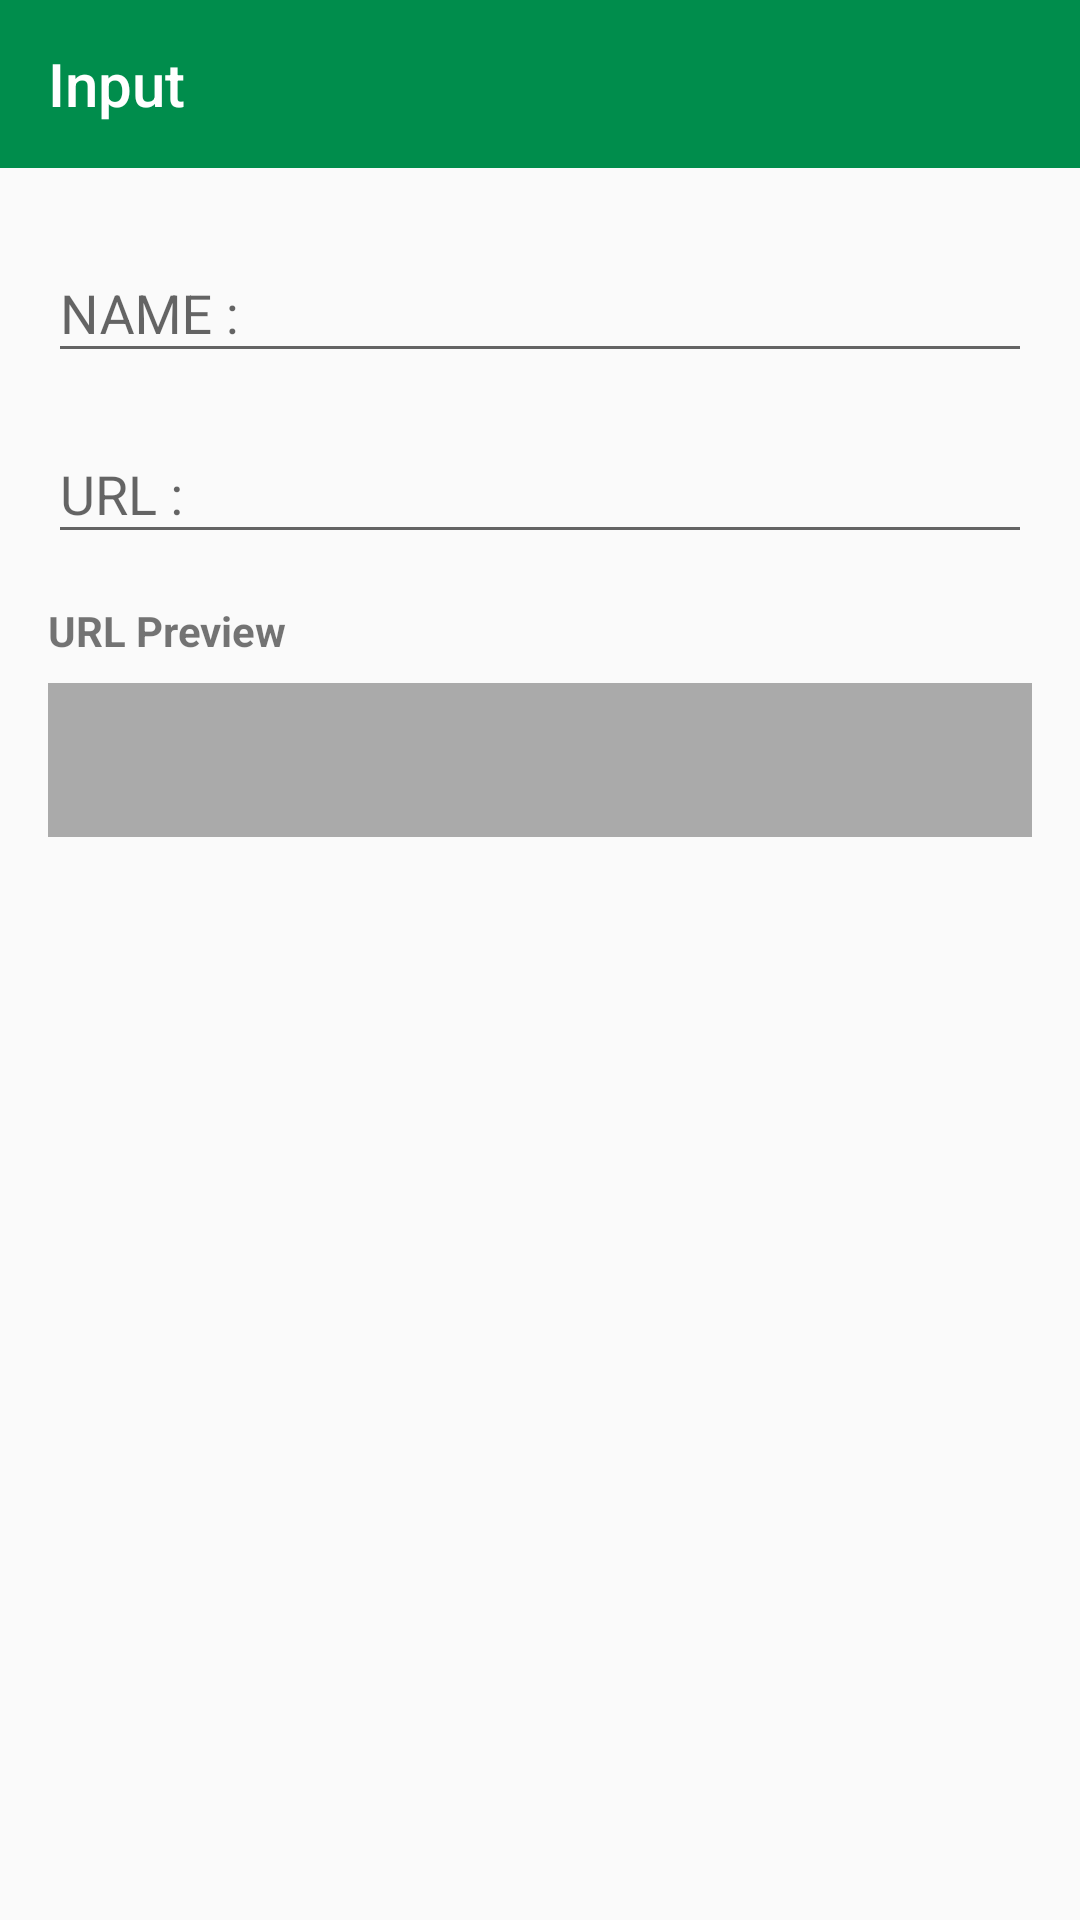

This screen was rendered from an Android layout file. Write that file and the resources it references.
<!-- AndroidManifest.xml: application theme AppTheme -->
<!-- res/layout/activity_input.xml -->
<?xml version="1.0" encoding="utf-8"?>
<LinearLayout
    xmlns:android="http://schemas.android.com/apk/res/android"
    xmlns:app="http://schemas.android.com/apk/res-auto"
    xmlns:tools="http://schemas.android.com/tools"
    android:id="@+id/input_layout"
    android:layout_width="match_parent"
    android:layout_height="match_parent"
    android:orientation="vertical"
    tools:context=".scene.input.InputActivity">

    <android.support.v7.widget.Toolbar
        android:id="@+id/input_toolbar"
        android:layout_width="match_parent"
        android:layout_height="?attr/actionBarSize"
        android:background="@color/colorPrimary"
        android:theme="@style/ToolbarStyleDark"
        app:contentInsetStartWithNavigation="0dp"
        app:title="@string/title_input"/>

    <android.support.v4.widget.NestedScrollView
        android:layout_width="match_parent"
        android:layout_height="match_parent">

        <LinearLayout
            android:layout_width="match_parent"
            android:layout_height="wrap_content"
            android:orientation="vertical"
            android:paddingLeft="16dp"
            android:paddingRight="16dp">

            <android.support.design.widget.TextInputLayout
                android:id="@+id/name_text_input_layout"
                android:layout_width="match_parent"
                android:layout_height="wrap_content"
                android:layout_marginTop="16dp">

                <android.support.design.widget.TextInputEditText
                    android:id="@+id/name_text_input_edit_text"
                    android:layout_width="match_parent"
                    android:layout_height="wrap_content"
                    android:hint="@string/title_name"
                    android:imeOptions="actionNext"
                    android:inputType="text"/>

            </android.support.design.widget.TextInputLayout>

            <android.support.design.widget.TextInputLayout
                android:id="@+id/url_text_input_layout"
                android:layout_width="match_parent"
                android:layout_height="wrap_content"
                android:layout_marginTop="8dp">

                <android.support.design.widget.TextInputEditText
                    android:id="@+id/url_text_input_edit_text"
                    android:layout_width="match_parent"
                    android:layout_height="wrap_content"
                    android:hint="@string/title_url_hint"
                    android:imeOptions="actionNext"
                    android:inputType="textUri"/>

            </android.support.design.widget.TextInputLayout>

            <TextView
                android:layout_width="wrap_content"
                android:layout_height="wrap_content"
                android:layout_marginTop="16dp"
                android:text="@string/title_url_preview"
                android:textStyle="bold"/>

            <TextView
                android:id="@+id/url_preview_text_view"
                android:layout_width="match_parent"
                android:layout_height="wrap_content"
                android:layout_marginTop="8dp"
                android:background="@android:color/darker_gray"
                android:minLines="2"
                android:padding="8dp"
                android:textColor="@android:color/black"
                tools:text="scheme://host?key=value"/>

            <android.support.v7.widget.RecyclerView
                android:id="@+id/query_recycler_view"
                android:layout_width="match_parent"
                android:layout_height="wrap_content"
                android:layout_marginTop="8dp"
                android:nestedScrollingEnabled="false"
                tools:listitem="@layout/list_item_query"/>

        </LinearLayout>

    </android.support.v4.widget.NestedScrollView>


</LinearLayout>
<!-- res/layout/list_item_query.xml (included above) -->
<?xml version="1.0" encoding="utf-8"?>
<LinearLayout
    xmlns:android="http://schemas.android.com/apk/res/android"
    xmlns:app="http://schemas.android.com/apk/res-auto"
    xmlns:tools="http://schemas.android.com/tools"
    android:id="@+id/query_item_layout"
    android:layout_width="match_parent"
    android:layout_height="wrap_content"
    android:gravity="center"
    android:orientation="horizontal">

    <EditText
        android:id="@+id/query_key_edit_text"
        android:layout_width="0dp"
        android:layout_height="wrap_content"
        android:layout_weight="1"
        android:hint="@string/title_key"
        android:imeOptions="actionNext"
        android:inputType="text"/>

    <EditText
        android:id="@+id/query_value_edit_text"
        android:layout_width="0dp"
        android:layout_height="wrap_content"
        android:layout_marginStart="8dp"
        android:layout_weight="1"
        android:hint="@string/title_value"
        android:imeOptions="actionNext"
        android:inputType="text"/>

    <ImageButton
        android:id="@+id/add_image_button"
        android:layout_width="wrap_content"
        android:layout_height="wrap_content"
        android:layout_marginStart="8dp"
        android:background="@drawable/ic_add"/>

    <ImageButton
        android:id="@+id/remove_image_button"
        android:layout_width="wrap_content"
        android:layout_height="wrap_content"
        android:layout_marginStart="8dp"
        android:background="@drawable/ic_remove"/>

</LinearLayout>
<!-- resources referenced by this layout -->
<resources>
  <color name="colorPrimary">#008d4c</color>
  <string name="title_input">Input</string>
  <string name="title_key">Key</string>
  <string name="title_name">NAME :</string>
  <string name="title_url_hint">URL :</string>
  <string name="title_url_preview">URL Preview</string>
  <string name="title_value">Value</string>
  <style name="ToolbarStyleDark" parent="ThemeOverlay.AppCompat.Dark">
          <item name="colorControlNormal">@android:color/white</item>
          <item name="android:background">@color/colorPrimary</item>
          <item name="android:textColor">@android:color/white</item>
      </style>
  <style name="AppTheme" parent="Theme.AppCompat.Light.NoActionBar">
          
          <item name="colorPrimary">@color/colorPrimary</item>
          <item name="colorPrimaryDark">@color/colorPrimaryDark</item>
          <item name="colorAccent">@color/colorAccent</item>
      </style>
  <color name="colorPrimaryDark">#111111</color>
  <color name="colorAccent">#f56954</color>
</resources>
